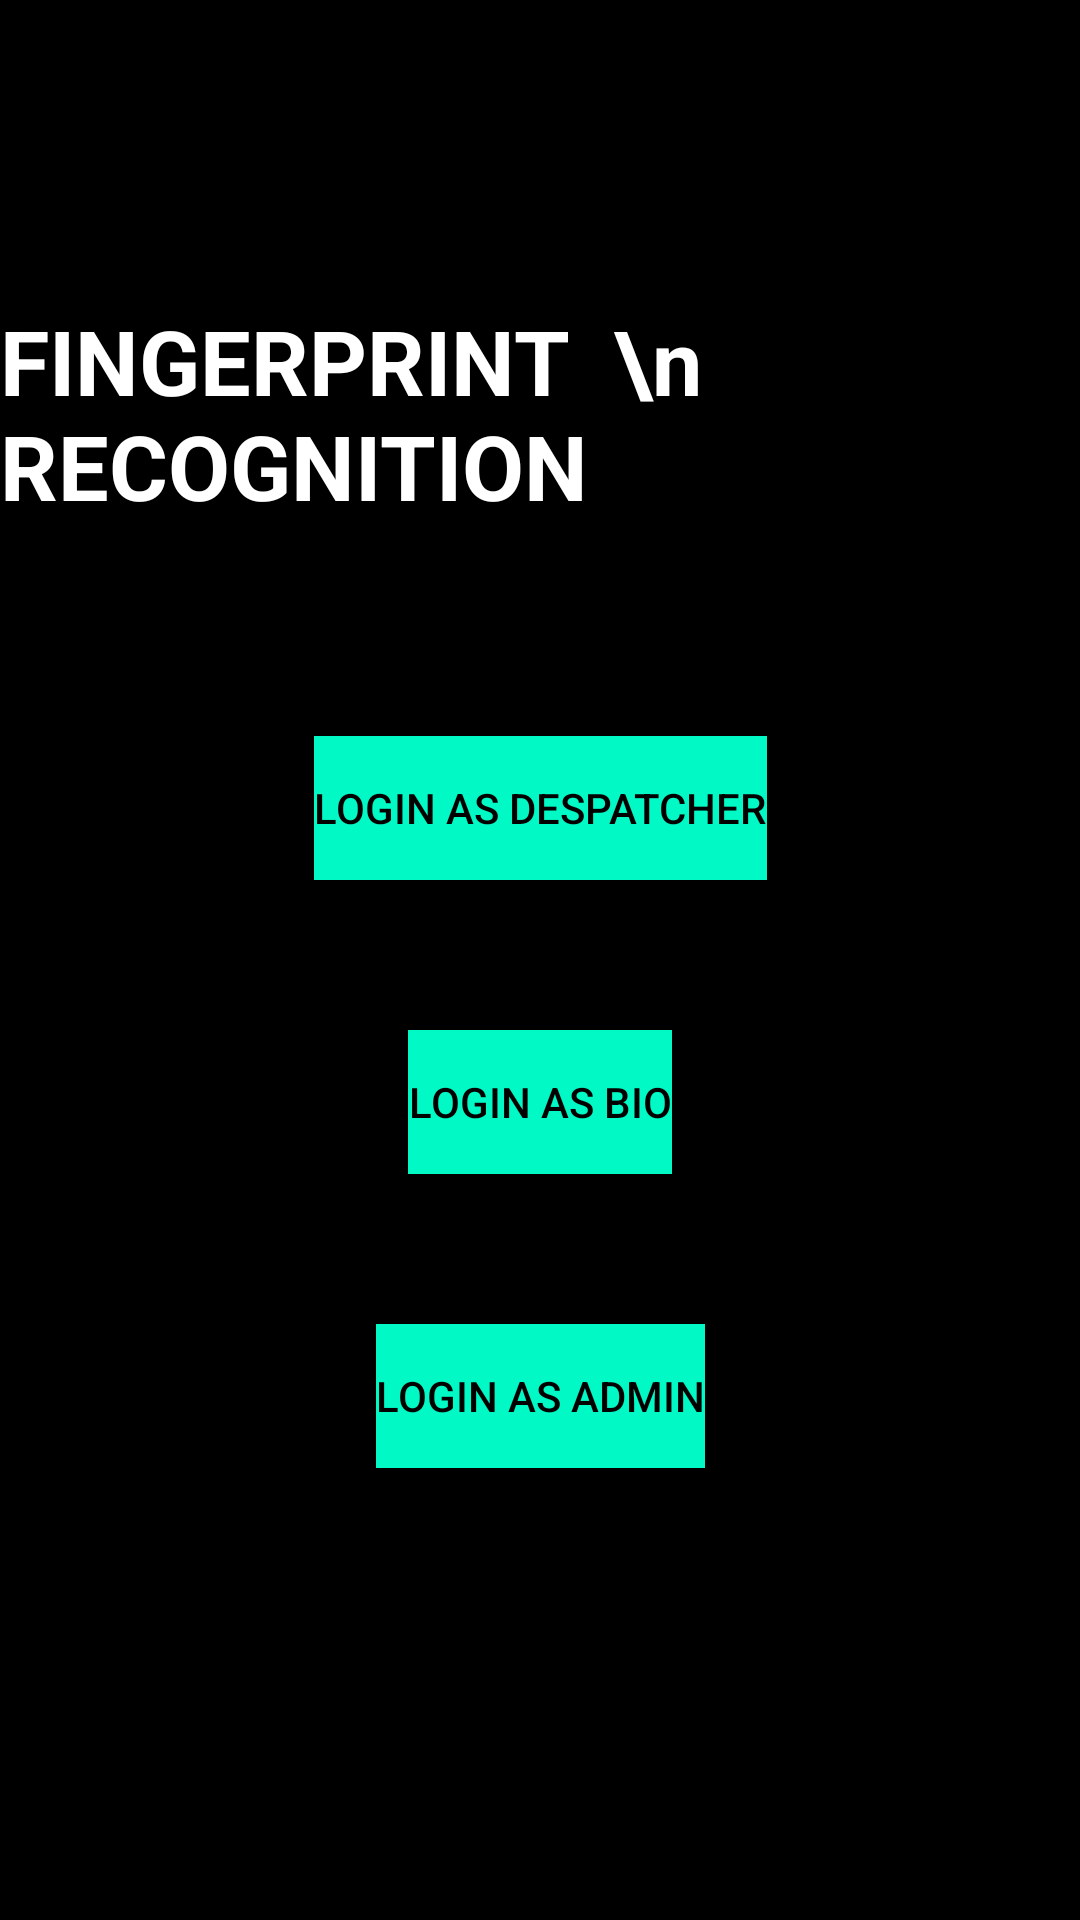

Here is an Android app screen rendered from its layout file. Give the layout XML and the strings, colors and styles it references.
<!-- AndroidManifest.xml: application theme Theme.Login_as -->
<!-- res/layout/activity_main.xml -->
<?xml version="1.0" encoding="utf-8"?>
<androidx.constraintlayout.widget.ConstraintLayout xmlns:android="http://schemas.android.com/apk/res/android" xmlns:app="http://schemas.android.com/apk/res-auto" xmlns:aapt="http://schemas.android.com/aapt" android:background="@color/black" android:layout_width="match_parent" android:layout_height="match_parent">

    <TextView
        android:id="@+id/textView8"
        android:layout_width="wrap_content"
        android:layout_height="wrap_content"
        android:layout_marginTop="100dp"
        android:text="FINGERPRINT  \n  RECOGNITION"
        android:textColor="@color/white"
        android:textSize="30sp"
        android:textStyle="bold"
        app:layout_constraintEnd_toEndOf="parent"
        app:layout_constraintStart_toStartOf="parent"
        app:layout_constraintTop_toTopOf="parent" />

    <Button
        android:id="@+id/button"
        android:layout_width="wrap_content"
        android:layout_height="wrap_content"
        android:layout_marginTop="50dp"
        android:background="@color/teal_200"
        android:onClick="OpenActivity_admin"
        android:text="@string/login_as_admin"
        android:textColor="@color/black"
        app:backgroundTint="@color/teal_200"
        app:layout_constraintEnd_toEndOf="parent"
        app:layout_constraintStart_toStartOf="parent"
        app:layout_constraintTop_toBottomOf="@+id/button2" />

    <Button
        android:id="@+id/button2"
        android:layout_width="wrap_content"
        android:layout_height="wrap_content"
        android:layout_marginTop="50dp"
        android:background="@color/teal_200"
        android:onClick="OpenActivity_BIO"
        android:text="@string/login_as_bio"
        android:textColor="@color/black"
        app:backgroundTint="@color/teal_200"
        app:layout_constraintEnd_toEndOf="parent"
        app:layout_constraintStart_toStartOf="parent"
        app:layout_constraintTop_toBottomOf="@+id/button3" />

    <Button
        android:id="@+id/button3"
        android:layout_width="wrap_content"
        android:layout_height="wrap_content"
        android:layout_marginTop="70dp"
        android:background="@color/teal_200"
        android:onClick="OpenActivity_despatcher"
        android:text="@string/login_as_despatcher"
        android:textColor="@color/black"
        app:backgroundTint="@color/teal_200"
        app:layout_constraintEnd_toEndOf="parent"
        app:layout_constraintStart_toStartOf="parent"
        app:layout_constraintTop_toBottomOf="@+id/textView8" />
</androidx.constraintlayout.widget.ConstraintLayout>
<!-- resources referenced by this layout -->
<resources>
  <color name="black">#FF000000</color>
  <color name="teal_200">#01F9C6</color>
  <color name="white">#FFFFFFFF</color>
  <string name="login_as_admin">Login as Admin</string>
  <string name="login_as_bio">Login as BIO</string>
  <string name="login_as_despatcher">Login as Despatcher</string>
  <style name="Theme.Login_as" parent="Base.Theme.Login_as" />
  <style name="Base.Theme.Login_as" parent="Theme.Material3.DayNight.NoActionBar">
          
           <item name="colorPrimary">@color/teal_200</item>
      </style>
</resources>
